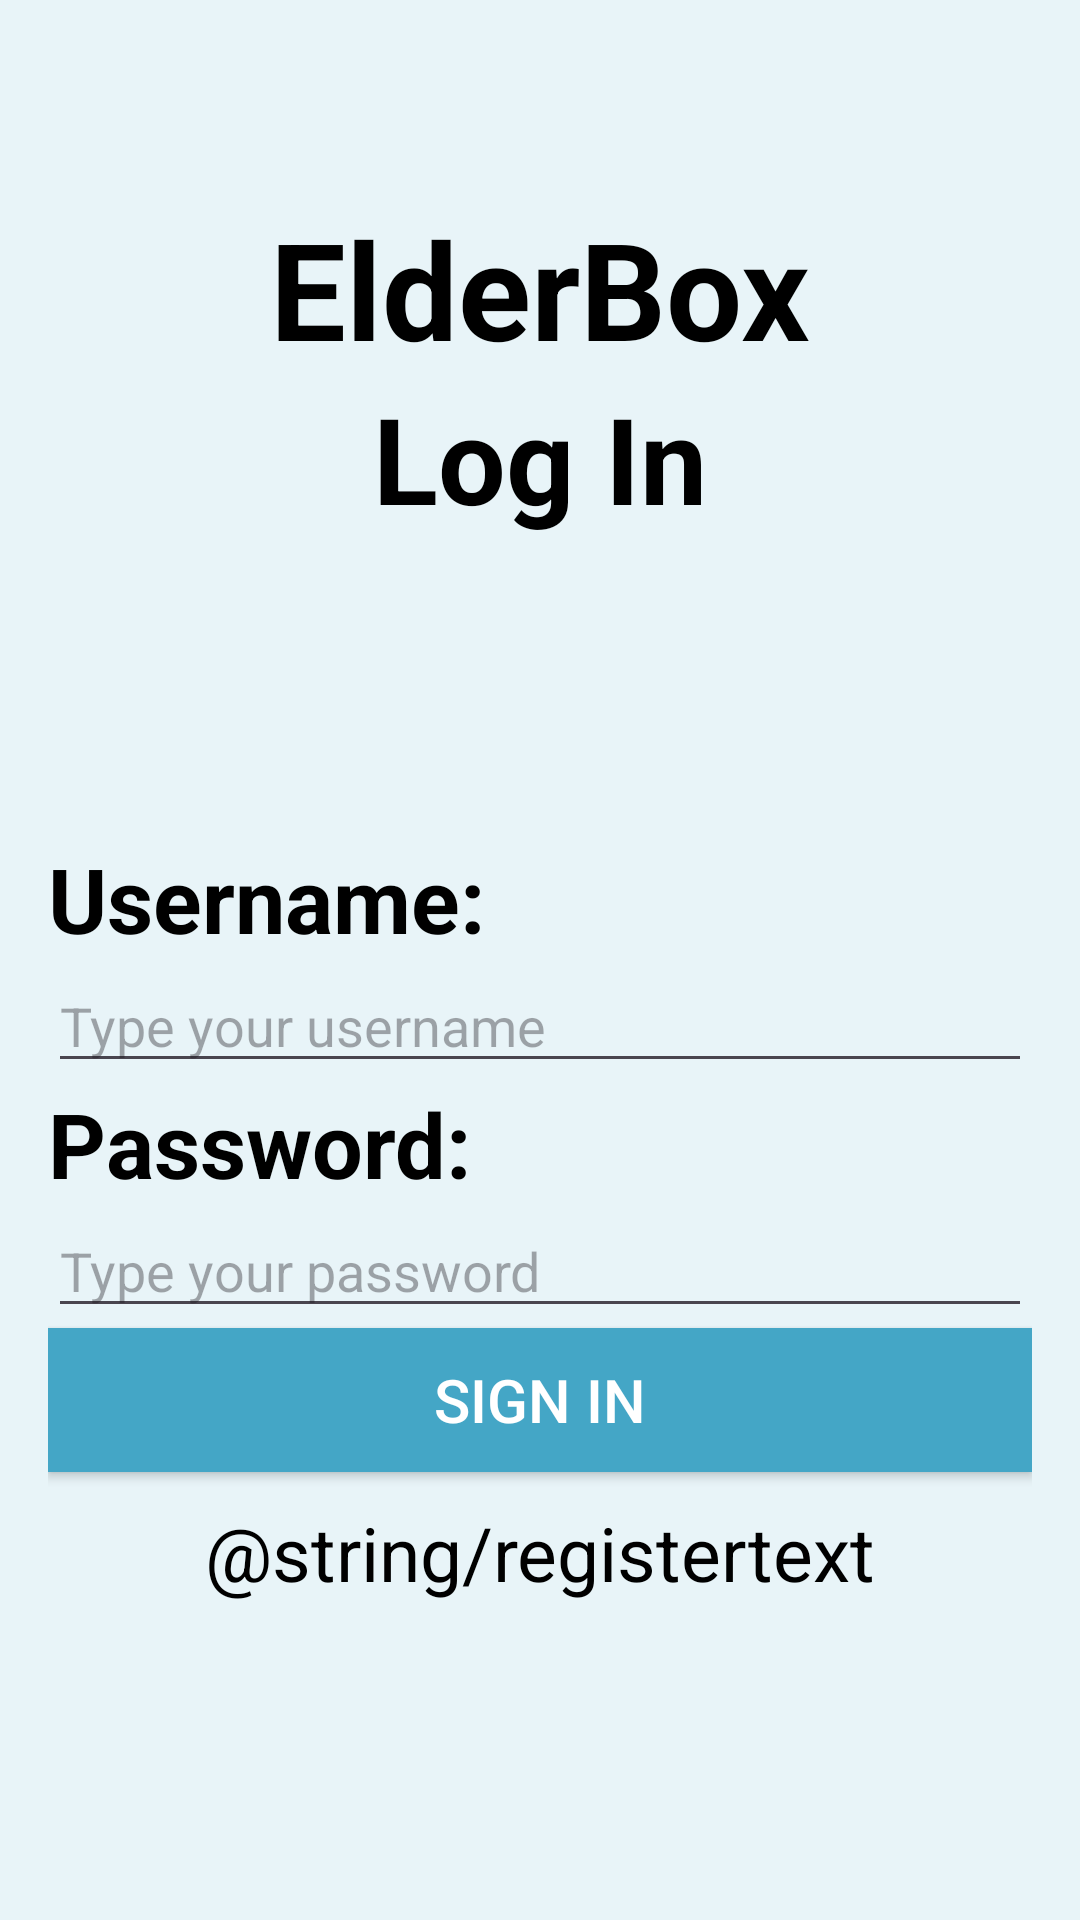

Here is an Android app screen rendered from its layout file. Give the layout XML and the strings, colors and styles it references.
<!-- AndroidManifest.xml: application theme Theme.PlaneShooter -->
<!-- res/layout/activity_login.xml -->
<?xml version="1.0" encoding="utf-8"?>
<LinearLayout xmlns:android="http://schemas.android.com/apk/res/android"
    xmlns:tools="http://schemas.android.com/tools"
    android:id="@+id/main"
    android:layout_width="match_parent"
    android:layout_height="match_parent"
    tools:context=".Login"

    android:orientation="vertical"
    android:padding="16dp"
    android:background="#e8f4f8">

    <Button
        android:id="@+id/btnback"
        android:layout_width="50dp"
        android:layout_height="50dp"
        android:layout_gravity="left"
        android:background="@drawable/back"
        android:onClick="back" />

    <TextView
        android:layout_width="wrap_content"
        android:layout_height="wrap_content"
        android:layout_gravity="center"
        android:text="@string/app_name"
        android:textStyle="bold"
        android:textColor="#000000"
        android:textSize="45sp" />

    <TextView
        android:layout_width="wrap_content"
        android:layout_height="wrap_content"
        android:layout_gravity="center"
        android:text="@string/LogIn"
        android:textStyle="bold"
        android:textColor="#000000"
        android:textSize="40sp" />

    <TextView
        android:layout_width="wrap_content"
        android:layout_height="wrap_content"
        android:text="@string/username"
        android:layout_marginTop="100dp"
        android:textStyle="bold"
        android:textColor="@color/black"
        android:textSize="30sp"/>

    <EditText
        android:id="@+id/etName"
        android:layout_width="match_parent"
        android:layout_height="wrap_content"
        android:ems="10"
        android:inputType="textEmailAddress"
        android:hint="@string/usernamehint"/>

    <TextView
        android:layout_width="wrap_content"
        android:layout_height="wrap_content"
        android:textColor="@color/black"
        android:text="@string/password"
        android:textSize="30sp"
        android:textStyle="bold" />

    <EditText
        android:id="@+id/etPassword"
        android:layout_width="match_parent"
        android:layout_height="wrap_content"
        android:ems="10"
        android:inputType="textPassword"
        android:hint="@string/passwordhint"/>

    <Button
        android:layout_width="match_parent"
        android:layout_height="wrap_content"
        android:text="@string/SignIn"
        android:background="#44a6c6"
        android:textSize="20sp"
        android:onClick="login"
        android:textColor="@android:color/white"/>

    <TextView
        android:layout_width="match_parent"
        android:layout_height="wrap_content"
        android:text="@string/registertext"
        android:onClick="register"
        android:layout_marginTop="10dp"
        android:textSize="25sp"
        android:textColor="@color/black"
        android:textAlignment="center"
        android:layout_gravity="center_horizontal"/>
</LinearLayout>
<!-- resources referenced by this layout -->
<resources>
  <color name="black">#FF000000</color>
  <string name="LogIn">Log In</string>
  <string name="SignIn">Sign In</string>
  <string name="app_name">ElderBox</string>
  <string name="password">Password:</string>
  <string name="passwordhint">Type your password</string>
  <string name="username">Username:</string>
  <string name="usernamehint">Type your username</string>
  <style name="Theme.PlaneShooter" parent="Base.Theme.PlaneShooter" />
  <style name="Base.Theme.PlaneShooter" parent="Theme.Material3.DayNight.NoActionBar">
          
          
      </style>
</resources>
